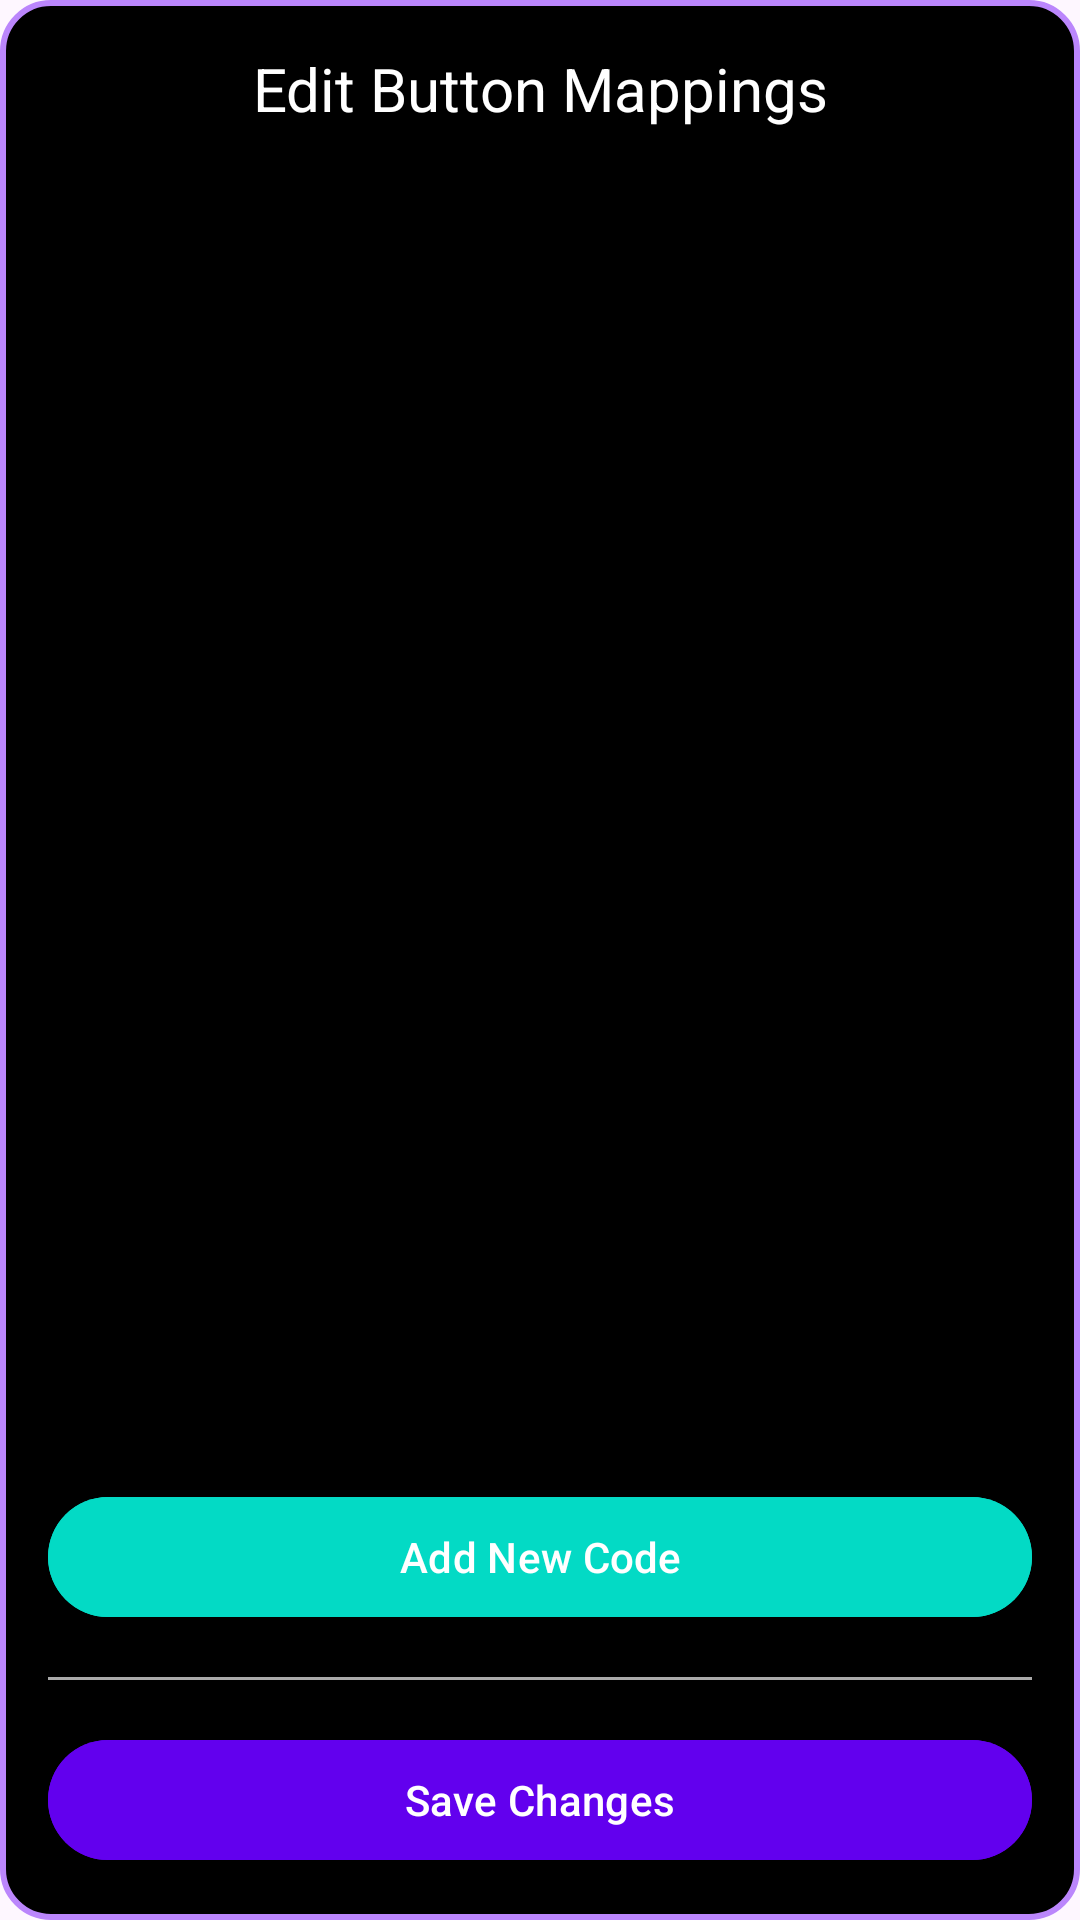

Reconstruct the res/layout file that produces this screen, plus the resources it refers to.
<!-- AndroidManifest.xml: application theme Theme.BroadlinkRemote -->
<!-- res/layout/dialog_edit_button.xml -->
<?xml version="1.0" encoding="utf-8"?>
<LinearLayout xmlns:android="http://schemas.android.com/apk/res/android"
    android:layout_width="300dp"
    android:layout_height="wrap_content"
    android:orientation="vertical"
    android:padding="16dp"
    android:background="@drawable/dialog_background">

    <TextView
        android:id="@+id/title"
        android:layout_width="match_parent"
        android:layout_height="wrap_content"
        android:text="Edit Button Mappings"
        android:textSize="20sp"
        android:textColor="@color/white"
        android:gravity="center"
        android:layout_marginBottom="16dp"/>

    <ListView
        android:id="@+id/mappingsList"
        android:layout_width="match_parent"
        android:layout_height="0dp"
        android:layout_weight="1"
        android:divider="@android:color/transparent"
        android:dividerHeight="8dp"/>

    <Button
        android:id="@+id/btnAddNew"
        android:layout_width="match_parent"
        android:layout_height="48dp"
        android:text="Add New Code"
        android:layout_marginTop="16dp"
        android:backgroundTint="@color/teal_200"
        android:textColor="@color/white"/>

    <View
        android:layout_width="match_parent"
        android:layout_height="1dp"
        android:background="@color/gray_200"
        android:layout_marginVertical="16dp"/>

    <Button
        android:id="@+id/btnSave"
        android:layout_width="match_parent"
        android:layout_height="48dp"
        android:text="Save Changes"
        android:backgroundTint="@color/purple_500"
        android:textColor="@color/white"/>

</LinearLayout>
<!-- resources referenced by this layout -->
<resources>
  <color name="gray_200">#FFAAAAAA</color>
  <color name="purple_500">#FF6200EE</color>
  <color name="teal_200">#FF03DAC5</color>
  <color name="white">#FFFFFFFF</color>
  <!-- drawable dialog_background (drawable) -->
  <shape xmlns:android="http://schemas.android.com/apk/res/android">
      <solid android:color="@color/black"/>
      <corners android:radius="16dp"/>
      <stroke android:width="2dp" android:color="@color/purple_200"/>
  </shape>
  <style name="Theme.BroadlinkRemote" parent="Theme.Material3.Light.NoActionBar">
          <item name="colorPrimary">@color/purple_500</item>
          <item name="colorPrimaryVariant">@color/purple_700</item>
          <item name="colorOnPrimary">@color/white</item>
          <item name="android:statusBarColor">?attr/colorPrimaryVariant</item>
      </style>
  <color name="black">#FF000000</color>
  <color name="purple_200">#FFBB86FC</color>
  <color name="purple_700">#FF3700B3</color>
</resources>
